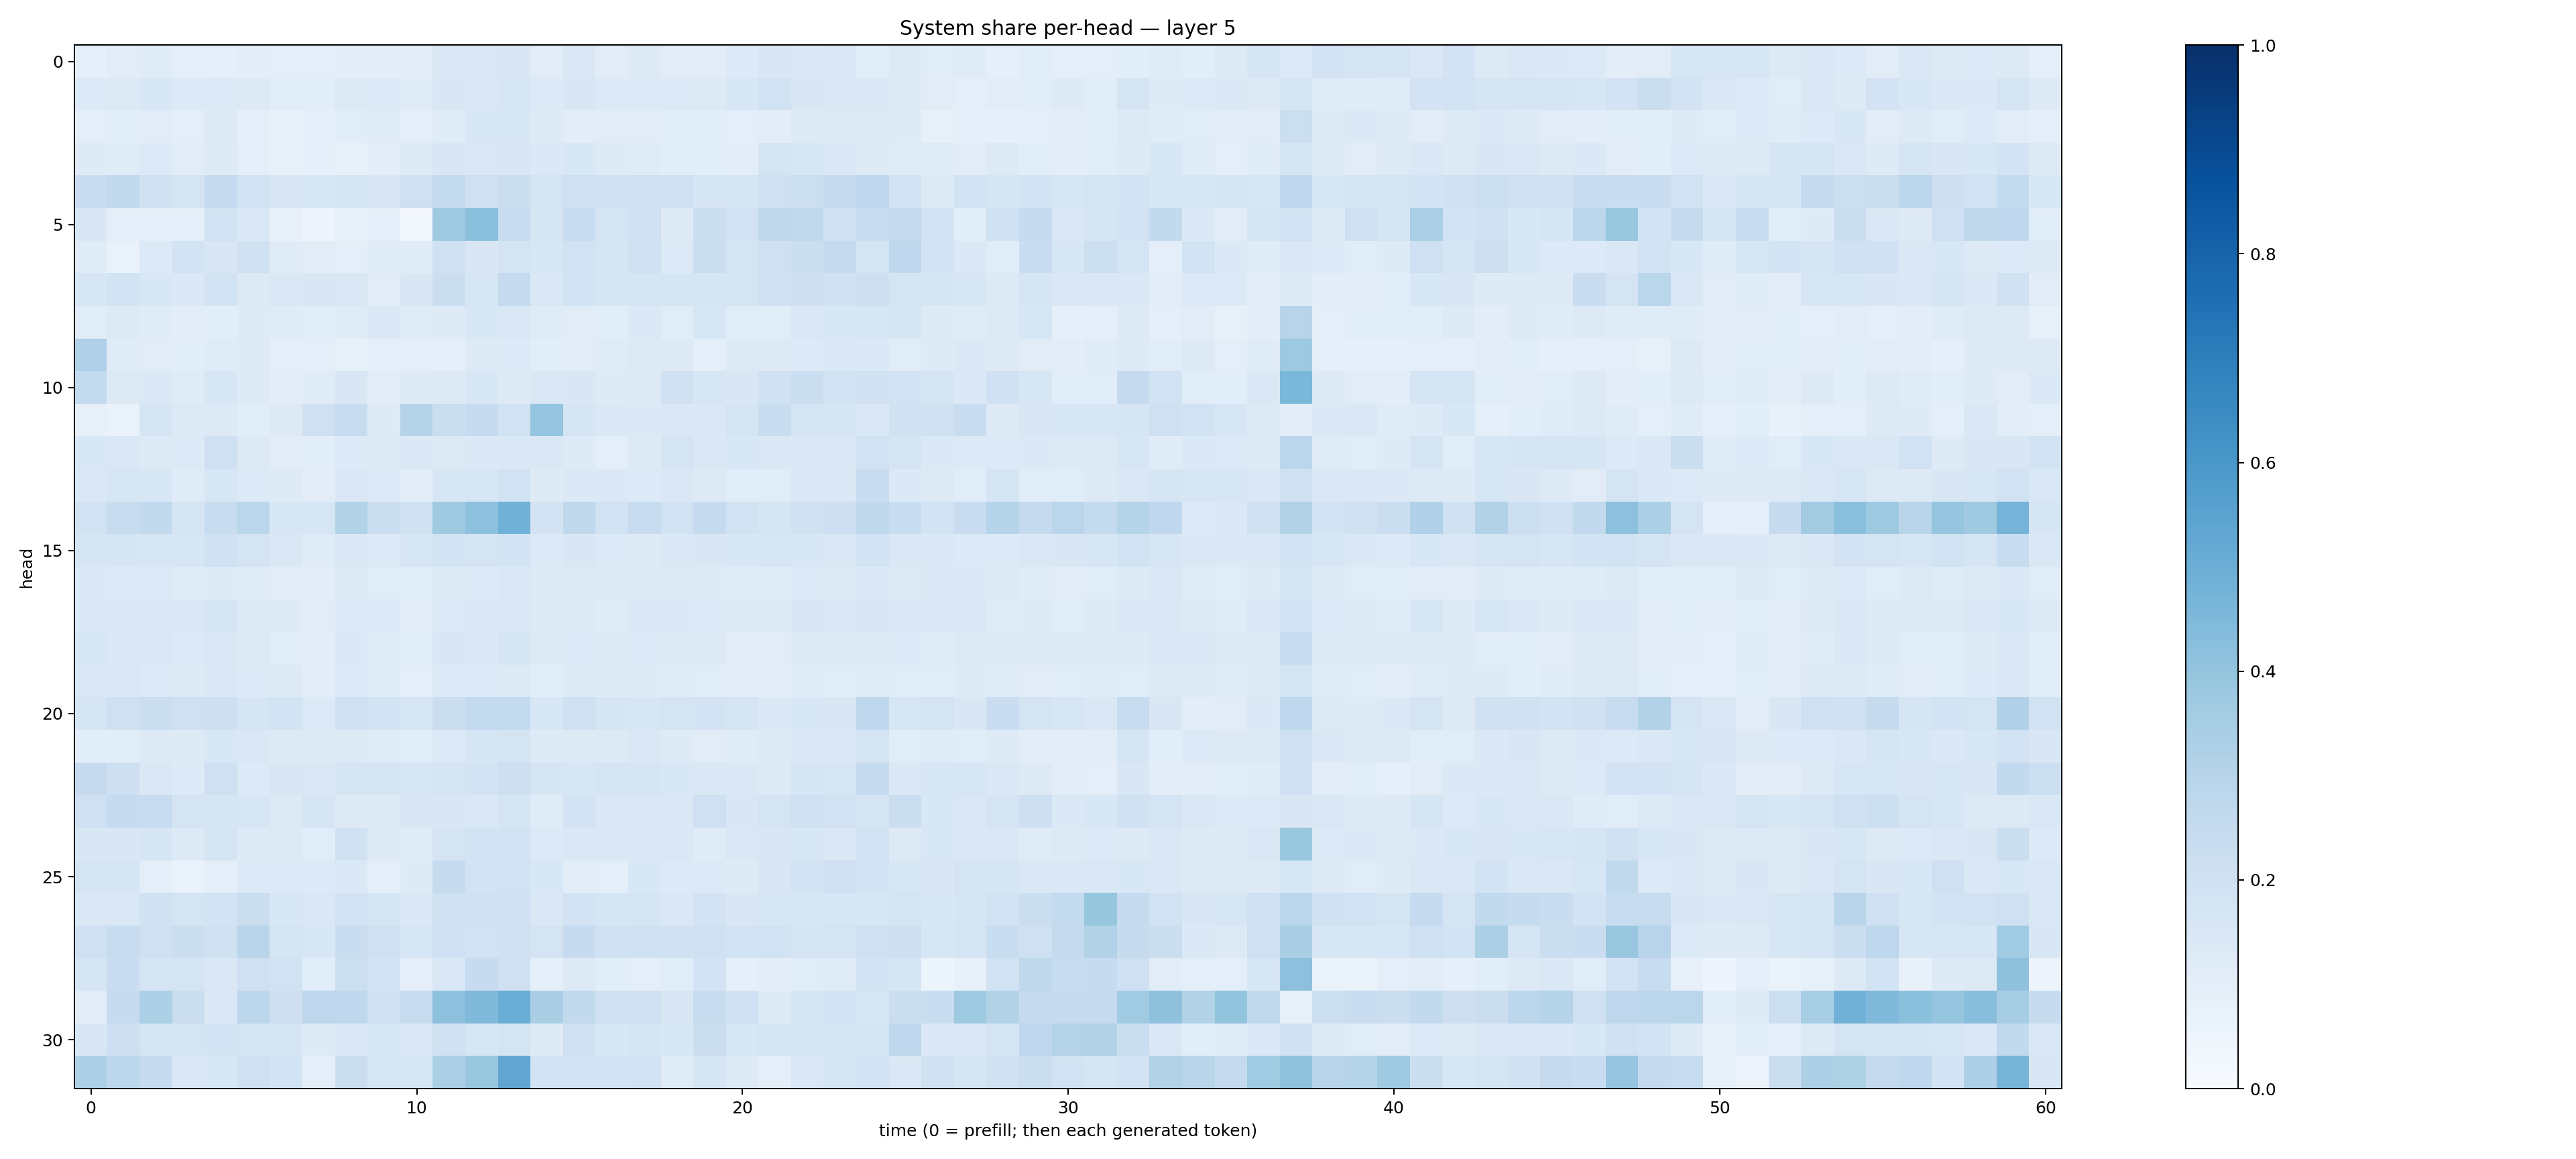

The file beside this chart, header and first rows:
0.08947464, 0.112485625, 0.11902552, 0.09803514, 0.08860934, 0.10158438, 0.09739695, 0.101529464, 0.10542226, 0.10446882, 0.10257502, 0.14067253, 0.14224318, 0.14930774, 0.11134436, 0.1454537, 0.11260055, 0.12997146, 0.112160794, 0.1124411, 0.13392317, 0.1510837, 0.13893974, 0.14278978
0.1361, 0.1261, 0.1539, 0.1351, 0.1339, 0.1253, 0.1157, 0.1085, 0.1278, 0.1352, 0.1178, 0.1488, 0.1408, 0.1614, 0.1339, 0.1507, 0.1361, 0.1349, 0.1329, 0.1282, 0.1545, 0.1898, 0.1516, 0.1468
0.09503, 0.1089, 0.1113, 0.09499, 0.1287, 0.09282, 0.07625, 0.08604, 0.1146, 0.1187, 0.09773, 0.1206, 0.1533, 0.1551, 0.1237, 0.1042, 0.1121, 0.113, 0.1064, 0.1074, 0.09962, 0.1038, 0.1293, 0.1256
0.1245, 0.118, 0.1337, 0.1129, 0.1226, 0.09987, 0.08288, 0.09025, 0.08531, 0.1023, 0.1218, 0.1486, 0.144, 0.1515, 0.1389, 0.1541, 0.1227, 0.1179, 0.1068, 0.1063, 0.103, 0.1776, 0.1639, 0.1437
0.2281, 0.2597, 0.1989, 0.1729, 0.2491, 0.192, 0.15, 0.1607, 0.1772, 0.1493, 0.2033, 0.2548, 0.2076, 0.2257, 0.175, 0.2036, 0.1958, 0.2096, 0.205, 0.1659, 0.1694, 0.2034, 0.2152, 0.249
0.151, 0.09675, 0.09684, 0.09513, 0.1902, 0.1438, 0.081, 0.05005, 0.08345, 0.1012, 0.02482, 0.3729, 0.4243, 0.2368, 0.168, 0.2306, 0.1789, 0.2056, 0.1322, 0.219, 0.1908, 0.2729, 0.2655, 0.2
0.1201, 0.06672, 0.1347, 0.1838, 0.1499, 0.1966, 0.1173, 0.1127, 0.09833, 0.1195, 0.1174, 0.202, 0.1509, 0.1769, 0.1635, 0.1936, 0.1664, 0.2059, 0.1333, 0.2204, 0.1731, 0.2095, 0.2223, 0.2502
0.164, 0.1854, 0.1553, 0.14, 0.1845, 0.1307, 0.1428, 0.1492, 0.148, 0.1125, 0.1509, 0.225, 0.1588, 0.2506, 0.146, 0.1867, 0.1713, 0.1711, 0.1701, 0.1655, 0.1789, 0.2055, 0.2115, 0.2028
0.115, 0.1261, 0.1178, 0.1046, 0.1084, 0.125, 0.1204, 0.1058, 0.1181, 0.1465, 0.1193, 0.1236, 0.1558, 0.1466, 0.1192, 0.1104, 0.1086, 0.137, 0.1141, 0.1616, 0.1164, 0.1138, 0.1484, 0.1531
0.3167, 0.12, 0.1106, 0.1067, 0.118, 0.123, 0.09701, 0.09933, 0.08529, 0.09869, 0.09732, 0.09674, 0.1215, 0.1354, 0.1057, 0.1131, 0.1182, 0.1269, 0.1296, 0.09796, 0.1306, 0.1302, 0.1349, 0.1416
0.255, 0.1259, 0.1386, 0.1199, 0.161, 0.1248, 0.1043, 0.119, 0.1502, 0.1098, 0.1233, 0.1324, 0.1556, 0.1282, 0.1441, 0.151, 0.1229, 0.1302, 0.1965, 0.1587, 0.152, 0.2017, 0.2253, 0.1848
0.08075, 0.06901, 0.166, 0.1267, 0.1252, 0.1075, 0.1255, 0.2034, 0.2364, 0.1247, 0.3082, 0.2217, 0.2477, 0.19, 0.3972, 0.1715, 0.1372, 0.1369, 0.1452, 0.1453, 0.1744, 0.2313, 0.1793, 0.1685
0.1553, 0.1438, 0.1293, 0.1353, 0.2099, 0.1262, 0.1122, 0.1092, 0.1336, 0.1258, 0.1389, 0.1289, 0.1391, 0.1452, 0.1454, 0.1212, 0.09937, 0.1274, 0.1736, 0.1478, 0.1535, 0.1465, 0.1454, 0.1473
0.1449, 0.1603, 0.1548, 0.1196, 0.158, 0.1357, 0.1248, 0.104, 0.1425, 0.136, 0.1043, 0.1598, 0.1632, 0.1901, 0.1248, 0.1397, 0.1403, 0.1353, 0.1411, 0.1293, 0.114, 0.1166, 0.1396, 0.1369
0.1949, 0.2402, 0.2578, 0.1719, 0.2419, 0.2877, 0.1542, 0.1577, 0.3147, 0.2243, 0.1963, 0.3702, 0.4146, 0.4881, 0.1819, 0.2698, 0.1879, 0.2404, 0.191, 0.2487, 0.1935, 0.1704, 0.1981, 0.2114
0.1646, 0.1664, 0.1627, 0.1565, 0.2008, 0.1731, 0.141, 0.1185, 0.1423, 0.1366, 0.1594, 0.185, 0.1725, 0.1863, 0.1334, 0.15, 0.1348, 0.1279, 0.147, 0.1501, 0.1524, 0.1564, 0.1545, 0.146
0.1378, 0.1352, 0.1346, 0.1188, 0.1223, 0.1195, 0.1111, 0.1039, 0.1269, 0.1149, 0.1074, 0.1261, 0.1337, 0.1437, 0.1276, 0.125, 0.1226, 0.1326, 0.1263, 0.1212, 0.1181, 0.1173, 0.1353, 0.1324
0.1397, 0.1373, 0.1474, 0.1449, 0.1699, 0.1311, 0.1224, 0.1096, 0.1342, 0.1328, 0.1028, 0.1354, 0.1388, 0.1408, 0.1283, 0.1287, 0.1193, 0.1395, 0.1379, 0.1339, 0.1313, 0.1312, 0.1492, 0.1401
0.1561, 0.1372, 0.1443, 0.1333, 0.1458, 0.125, 0.114, 0.1039, 0.1386, 0.1198, 0.114, 0.1503, 0.1484, 0.1654, 0.1255, 0.1333, 0.1262, 0.1356, 0.1229, 0.1315, 0.1125, 0.1103, 0.1321, 0.1222
0.1459, 0.1426, 0.133, 0.1219, 0.1449, 0.1337, 0.127, 0.1045, 0.1348, 0.1176, 0.09818, 0.1335, 0.1334, 0.1318, 0.1084, 0.1224, 0.1238, 0.1238, 0.1202, 0.1161, 0.1041, 0.1046, 0.1209, 0.1151
0.1669, 0.2054, 0.2219, 0.207, 0.2113, 0.1704, 0.1858, 0.1342, 0.2088, 0.1847, 0.1578, 0.2212, 0.2558, 0.2562, 0.1534, 0.2059, 0.1654, 0.1614, 0.1769, 0.1819, 0.169, 0.1386, 0.1527, 0.151
0.107, 0.1083, 0.1297, 0.1221, 0.1549, 0.1427, 0.1264, 0.127, 0.1266, 0.1173, 0.1166, 0.1367, 0.1666, 0.1779, 0.1227, 0.1315, 0.131, 0.1426, 0.122, 0.1102, 0.1195, 0.1273, 0.147, 0.1437
0.2509, 0.2146, 0.1428, 0.1329, 0.2095, 0.1354, 0.1517, 0.1418, 0.1695, 0.1735, 0.1616, 0.1695, 0.1816, 0.2126, 0.1679, 0.1563, 0.173, 0.1661, 0.156, 0.1442, 0.1414, 0.1257, 0.1688, 0.1605
0.2087, 0.2492, 0.2403, 0.1763, 0.1686, 0.1624, 0.1322, 0.1656, 0.1296, 0.1284, 0.1489, 0.1488, 0.1438, 0.172, 0.1182, 0.1809, 0.1452, 0.1415, 0.1473, 0.2103, 0.1513, 0.1748, 0.2073, 0.1898
0.1515, 0.1517, 0.1694, 0.1309, 0.1772, 0.1239, 0.1317, 0.1153, 0.1982, 0.1238, 0.1204, 0.1767, 0.1849, 0.1901, 0.1362, 0.1464, 0.1458, 0.1445, 0.1422, 0.1196, 0.1416, 0.1496, 0.1539, 0.1431
0.172, 0.1714, 0.09885, 0.06801, 0.09808, 0.133, 0.1354, 0.1342, 0.137, 0.1003, 0.1215, 0.2427, 0.1846, 0.1922, 0.1558, 0.1033, 0.09875, 0.1528, 0.1356, 0.135, 0.1232, 0.1508, 0.1824, 0.2049
0.1443, 0.1468, 0.1973, 0.179, 0.1843, 0.2244, 0.1551, 0.1464, 0.1823, 0.1647, 0.1454, 0.1971, 0.2087, 0.2002, 0.1452, 0.1803, 0.1668, 0.1702, 0.146, 0.1808, 0.1495, 0.1631, 0.1565, 0.1599
0.2043, 0.2363, 0.206, 0.2216, 0.1958, 0.2895, 0.1718, 0.1542, 0.2268, 0.2035, 0.1612, 0.2022, 0.1907, 0.1991, 0.1747, 0.2497, 0.201, 0.2094, 0.197, 0.2058, 0.1942, 0.1938, 0.1649, 0.1796
0.1676, 0.2287, 0.1764, 0.1723, 0.1428, 0.2101, 0.1919, 0.1086, 0.215, 0.1827, 0.09829, 0.1463, 0.2494, 0.2072, 0.08617, 0.1294, 0.1088, 0.09422, 0.1139, 0.1829, 0.09327, 0.1016, 0.1164, 0.1186
0.1045, 0.2442, 0.3305, 0.2213, 0.144, 0.2797, 0.2114, 0.2769, 0.2688, 0.2075, 0.2388, 0.4176, 0.4479, 0.5006, 0.3377, 0.2601, 0.2065, 0.2076, 0.1505, 0.2361, 0.1993, 0.1233, 0.1685, 0.1904
0.1521, 0.2116, 0.1769, 0.1742, 0.1817, 0.1777, 0.172, 0.1228, 0.1416, 0.1525, 0.1407, 0.1978, 0.1568, 0.1734, 0.1239, 0.204, 0.1524, 0.1706, 0.1543, 0.2216, 0.1634, 0.174, 0.1746, 0.1694
0.3268, 0.2807, 0.2461, 0.1431, 0.1529, 0.21, 0.1857, 0.09538, 0.2237, 0.1571, 0.1613, 0.3329, 0.3905, 0.5333, 0.185, 0.1807, 0.1817, 0.1946, 0.1195, 0.1666, 0.1317, 0.1007, 0.143, 0.168
